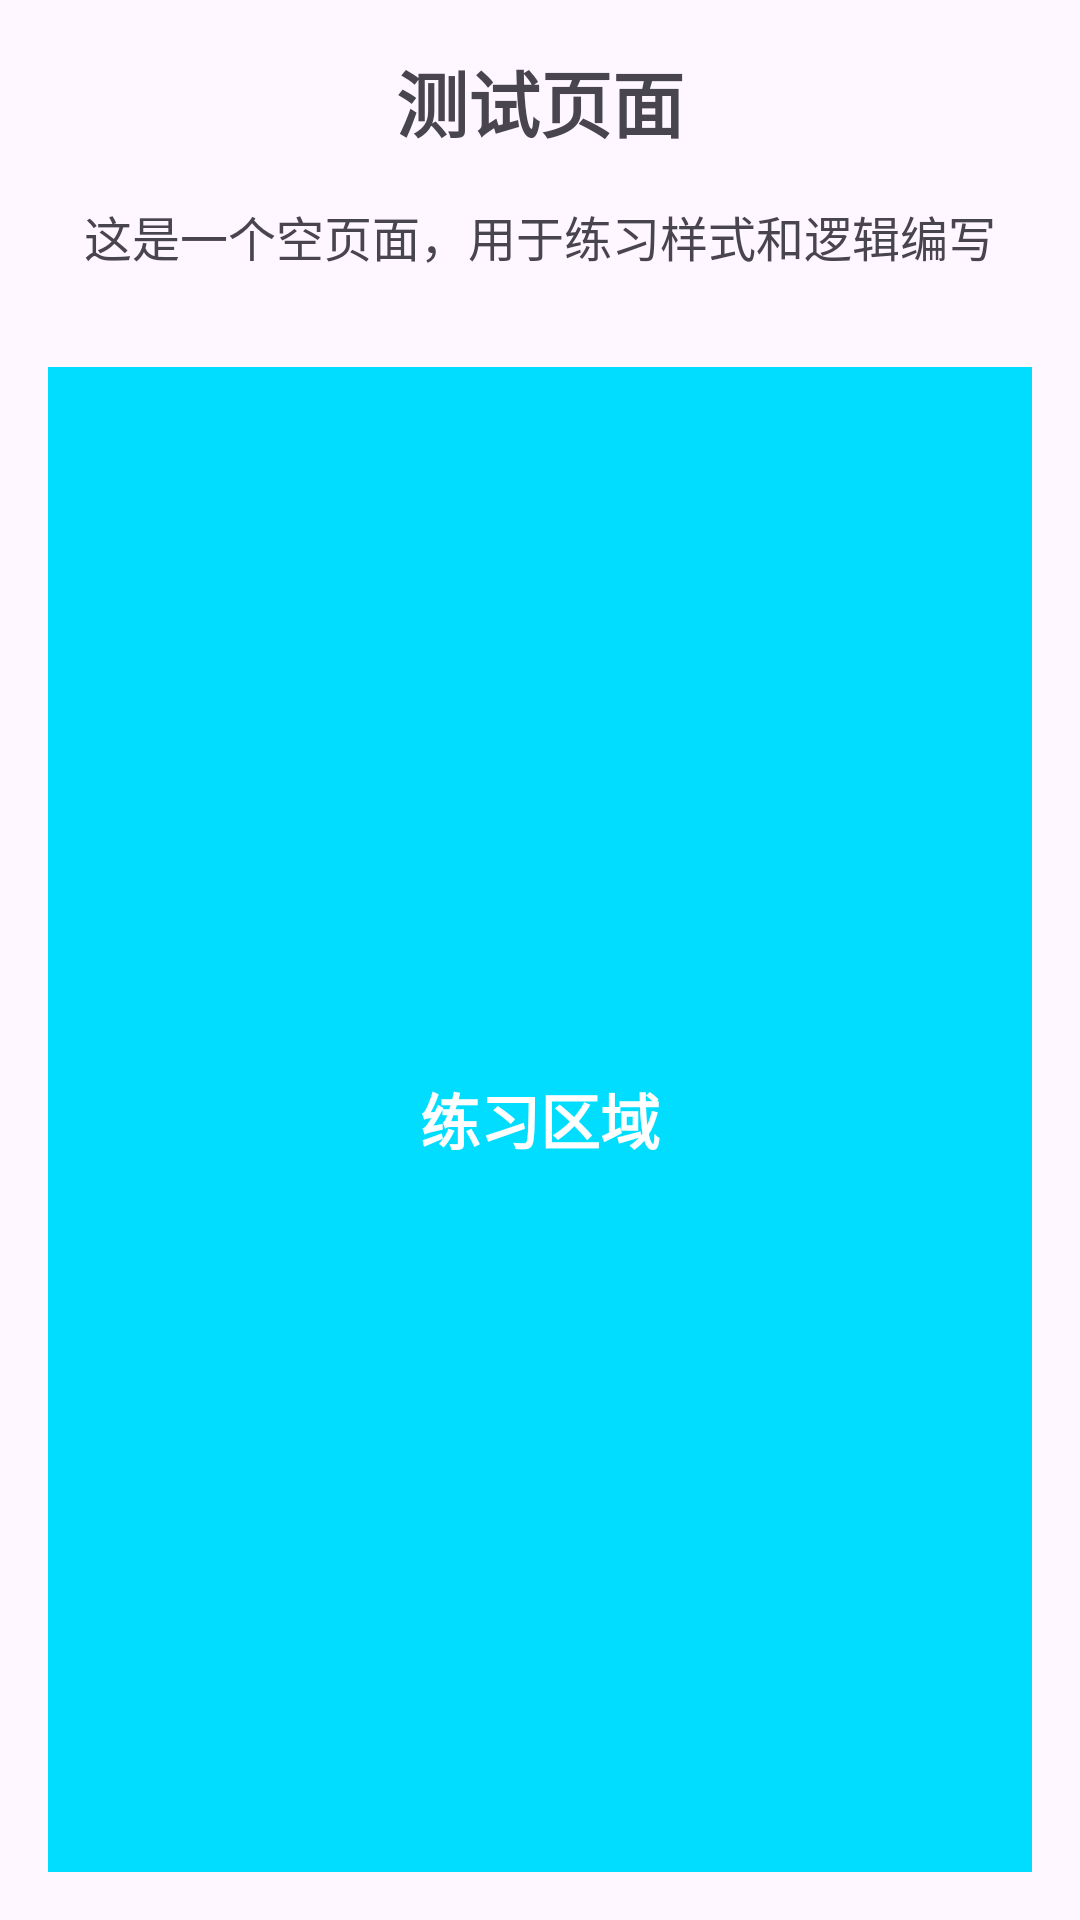

Android layout source for this screen:
<!-- AndroidManifest.xml: activity theme Theme.MyApplication -->
<!-- res/layout/activity_test.xml -->
<?xml version="1.0" encoding="utf-8"?>
<LinearLayout xmlns:android="http://schemas.android.com/apk/res/android"
    xmlns:tools="http://schemas.android.com/tools"
    android:layout_width="match_parent"
    android:layout_height="match_parent"
    android:orientation="vertical"
    android:padding="16dp"
    tools:context=".TestActivity">

    <TextView
        android:layout_width="match_parent"
        android:layout_height="wrap_content"
        android:text="测试页面"
        android:textSize="24sp"
        android:textStyle="bold"
        android:gravity="center"
        android:layout_marginBottom="16dp" />

    <TextView
        android:layout_width="match_parent"
        android:layout_height="wrap_content"
        android:text="这是一个空页面，用于练习样式和逻辑编写"
        android:textSize="16sp"
        android:gravity="center"
        android:layout_marginBottom="32dp" />

    
    <LinearLayout
        android:layout_width="match_parent"
        android:layout_height="match_parent"
        android:orientation="vertical"
        android:gravity="center"
        android:background="@android:color/holo_blue_bright">

        <TextView
            android:layout_width="wrap_content"
            android:layout_height="wrap_content"
            android:text="练习区域"
            android:textSize="20sp"
            android:textColor="@android:color/white"
            android:textStyle="bold" />

    </LinearLayout>

</LinearLayout>
<!-- resources referenced by this layout -->
<resources>
  <style name="Theme.MyApplication" parent="Base.Theme.MyApplication" />
  <style name="Base.Theme.MyApplication" parent="Theme.Material3.DayNight.NoActionBar">
          
          
      </style>
</resources>
